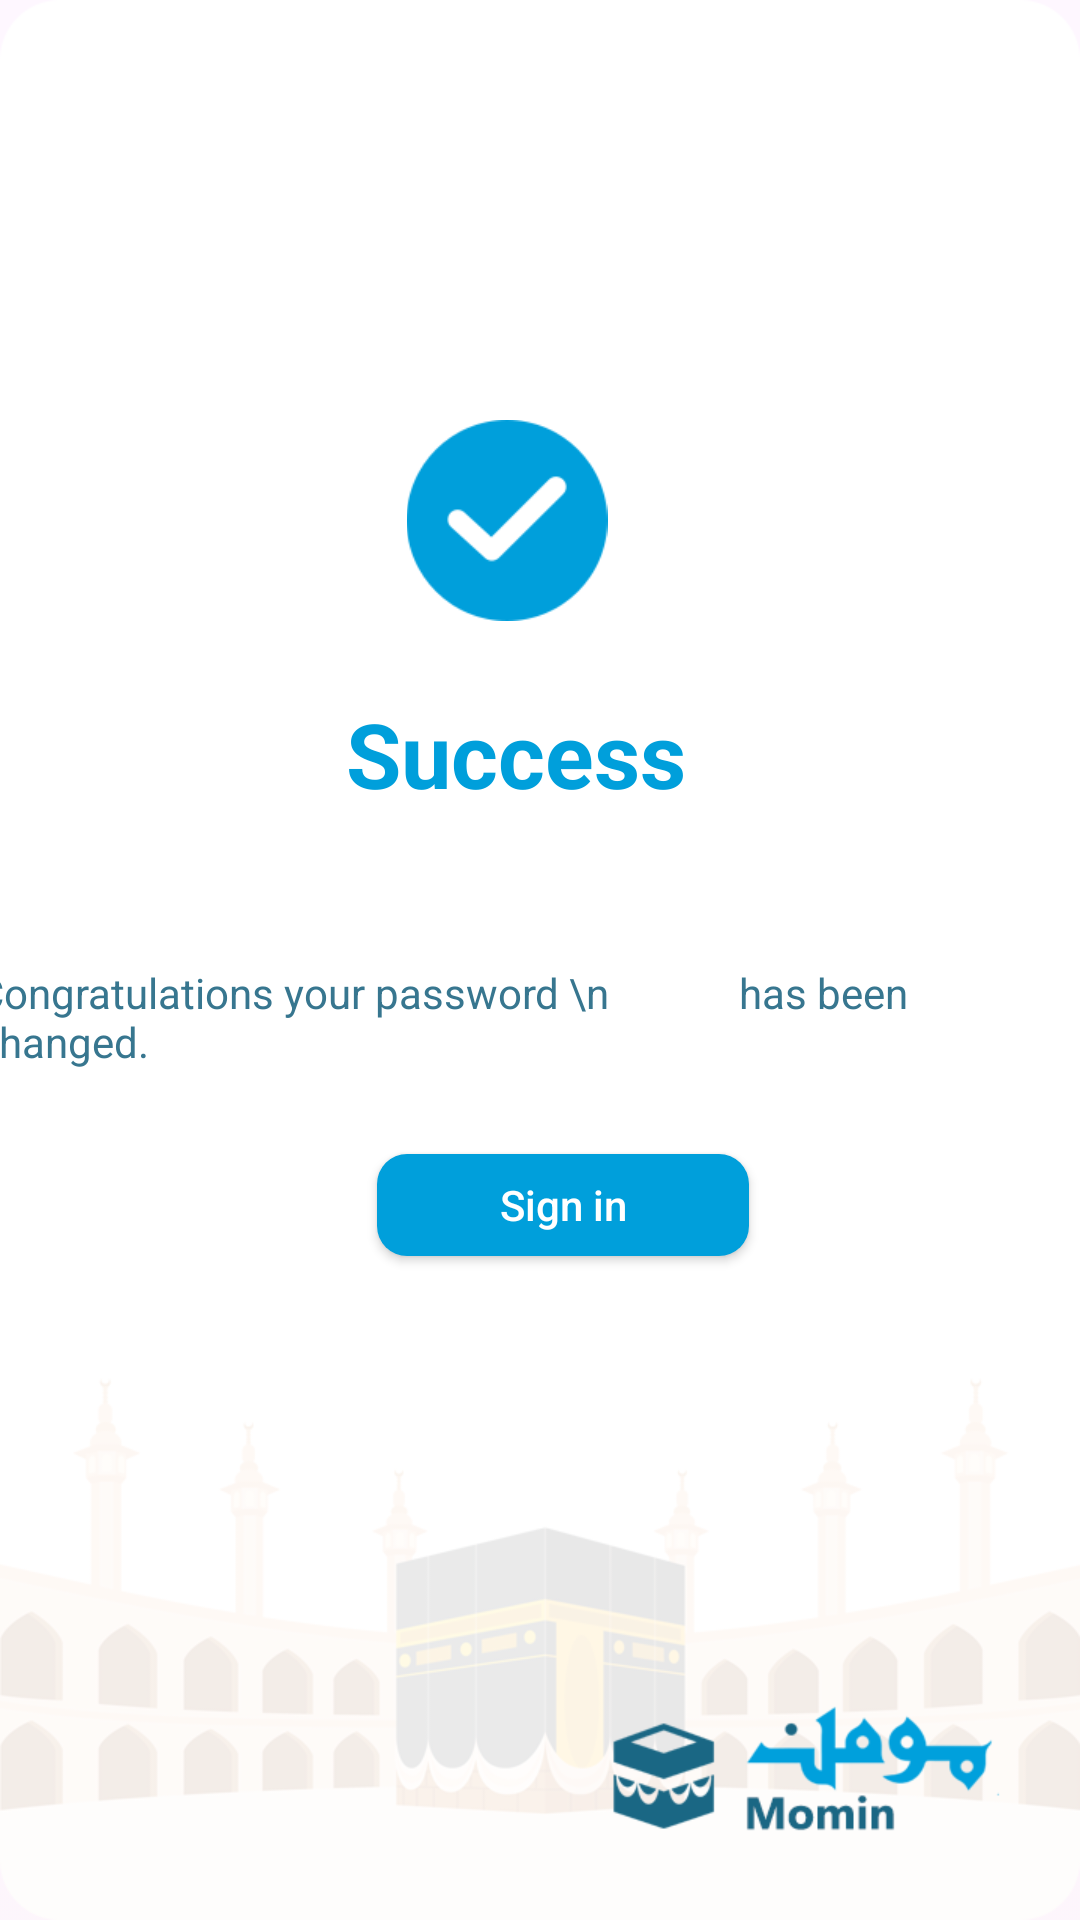

Android layout source for this screen:
<!-- AndroidManifest.xml: application theme Theme.MominApp -->
<!-- res/layout/activity_sucess_screen.xml -->
<?xml version="1.0" encoding="utf-8"?>
<androidx.constraintlayout.widget.ConstraintLayout xmlns:android="http://schemas.android.com/apk/res/android"
    xmlns:app="http://schemas.android.com/apk/res-auto"
    xmlns:tools="http://schemas.android.com/tools"
    android:layout_width="match_parent"
    android:layout_height="match_parent"
    android:background="@drawable/authen_bg"
    tools:context=".SucessScreenActivity">

    <ImageView
        android:id="@+id/check_success"
        android:layout_width="74dp"
        android:layout_height="67dp"
        android:layout_marginTop="140dp"
        android:src="@drawable/checked_success"
        app:layout_constraintEnd_toEndOf="parent"
        app:layout_constraintHorizontal_bias="0.462"
        app:layout_constraintStart_toStartOf="parent"
        app:layout_constraintTop_toTopOf="parent" />

    <TextView
        android:id="@+id/textView7"
        android:layout_width="wrap_content"
        android:layout_height="wrap_content"
        android:layout_marginTop="24dp"
        android:text="Success"
        android:textColor="#009FDB"
        android:textSize="30sp"
        android:textStyle="bold"
        app:layout_constraintEnd_toEndOf="@+id/check_success"
        app:layout_constraintHorizontal_bias="0.425"
        app:layout_constraintStart_toStartOf="@+id/check_success"
        app:layout_constraintTop_toBottomOf="@+id/check_success" />

    <TextView
        android:id="@+id/textView5"
        android:layout_width="wrap_content"
        android:layout_height="wrap_content"
        android:layout_marginTop="50dp"
        android:text="Congratulations your password \n             has been changed."
        android:textColor="#37768F"
        app:layout_constraintEnd_toEndOf="@+id/textView7"
        app:layout_constraintStart_toStartOf="@+id/textView7"
        app:layout_constraintTop_toBottomOf="@+id/textView7" />


    <androidx.appcompat.widget.AppCompatButton
        android:id="@+id/signin_from_success"
        android:layout_width="124dp"
        android:layout_height="34dp"
        android:layout_marginTop="28dp"
        android:background="@drawable/button_blue_bg"
        android:text="Sign in"
        android:textAppearance="@style/TextAppearance.AppCompat.Body2"
        android:textColor="@color/white"
        app:layout_constraintEnd_toEndOf="@+id/textView5"
        app:layout_constraintHorizontal_bias="0.567"
        app:layout_constraintStart_toStartOf="@+id/textView5"
        app:layout_constraintTop_toBottomOf="@+id/textView5" />

</androidx.constraintlayout.widget.ConstraintLayout>
<!-- resources referenced by this layout -->
<resources>
  <!-- drawable authen_bg: png bitmap (drawable, 48366 bytes) -->
  <!-- drawable button_blue_bg (drawable) -->
  <?xml version="1.0" encoding="utf-8"?>
  <shape xmlns:android="http://schemas.android.com/apk/res/android"
      android:shape="rectangle">
      
      <solid android:color="#009FDB" />
      <corners android:radius="10dp" />
      <padding
          android:left="30dp"
          android:right="30dp" />
  </shape>
  <!-- drawable checked_success: png bitmap (drawable, 6921 bytes) -->
  <style name="Theme.MominApp" parent="Base.Theme.MominApp" />
  <style name="Base.Theme.MominApp" parent="Theme.Material3.DayNight.NoActionBar">
          
          
      </style>
  <!-- not gathered from this repository: default colours our renderer supplied (Android Studio template values) -->
  <color name="white">#FFFFFFFF</color>
</resources>
